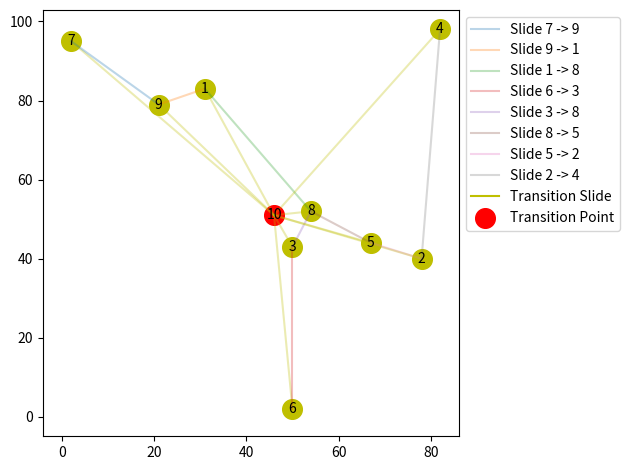

This chart was generated by the following Python code:
'''
Problem 1. Landing the slides at SlideWorld
You have won a contract for the design of a new theme park, SlideWorld. The primary attraction
of the park is to consist of n landings, numbered 1 through n, which will be connected by a
number of slides. Each slide (i, j) connects a landing i to a landing j > i, which means that
slide (i, j) goes from landing i directly to landing j. See Figure 1 for an example of the possible
slides when n = 3.
Slideworld wants to let the customers begin their trip at any landing b and end at any other
landing e > b. Putting in all the combination slides in the park is going to break the bank. 
So you have been asked to determine a set of slides so that any customer can get from any landing b to any landing e > b using at most two slides. 
That is, it should be possible to get from any b to any e > b either by taking a direct slide (b, e) or by taking two slides (b, m) and (m, e). 
To be clear, a solution of your algorithm is a set of slides.

Using divide-and-conquer, we will find a solution that uses only O(n*log n) slides while
ensuring that any customer can get from any landing b to any landing e > b using at most two
Slides.

Figure 1: An example of all possible slides when n = 3. The slides are (1, 2); (1, 3); and (2, 3).
(a) For the base cases n = 1;2, design a system using at most 1 slide.
(b) For n > 2 we will use divide-and-conquer. Assume that we already put in place slides
connecting the first half landings and slides connecting the second half landings so that if i
and j both belong to the same half, we can get from i to j in at most 2 slides. Show how to
add O(n) additional slides so that if i is in the first half and j is in the second half we can
get from i to j using only two slides.
(c) Using part (b), write a divide-and-conquer algorithm that takes as input
the number of landings n and outputs the list of all the slides used by your attraction.
'''

from math import sqrt
from sys import argv
import numpy as np
import matplotlib.pyplot as plt #Run python -m pip install matplotlib

class SlideWorld():
    def __init__(self):
        self.slides = []
        self.maxSlides = 10
        self.maxSquareFeet = 100
        self.slideColor = 'y'
        self.transitionSlideColor = 'r'
        self.transitionLineColor = 'y'
        self.directLineColor = 'b'
    
    #create slides
    def design(self):
        midPoint = self.maxSquareFeet / 2
        nearest = float('inf')

        xs = np.random.randint(0, self.maxSquareFeet, size=self.maxSlides)
        ys = np.random.randint(0, self.maxSquareFeet, size=self.maxSlides)
        for i in range(0, self.maxSlides):
            slide = Slide(i + 1, xs[i], ys[i])
            #find the distance to the nearest midpoint
            distance = self.find_distance(slide.x, slide.y, midPoint, midPoint)
            if distance < nearest:
                nearest = distance
                self.transitionSlide = slide
            self.slides.append(slide)

        
        #divide-and-conquer algorithm to find the distance to the nearest sibling
        n = len(self.slides)
        self.slides.sort(key = lambda s: [s.x, s.y])
        for i in range(n):
            s1 = self.slides[i]
            if s1 != self.transitionSlide:
                for j in range(i + 1, n):
                    s2 = self.slides[j]
                    distance = self.find_distance(s1.x, s1.y, s2.x, s2.y)
                    if distance < s1.minimum and s2 != self.transitionSlide:
                        s1.minimum = distance
                        s1.directSlide = s2

    #draw slides
    def develop(self):
        for s in self.slides:
            if s != self.transitionSlide:
                plt.plot([s.x, self.transitionSlide.x], [s.y, self.transitionSlide.y], color=self.transitionLineColor, alpha=0.3)
                plt.scatter(s.x, s.y, s=200, color=self.slideColor)

            if s.directSlide != s:
                plt.plot([s.x, s.directSlide.x], [s.y, s.directSlide.y], alpha=0.3, label=s.__str__())

            plt.annotate(s.index,
                    (s.x, s.y), # these are the coordinates to position the label
                    textcoords='offset points', # how to position the text
                    xytext=(0, 0), # distance from text to points (x,y)
                    ha='center',
                    va='center')

    def find_distance(self, x1, y1, x2, y2):
        return sqrt((x1 - x2)**2 + (y1 - y2)**2)


class Slide():
    def __init__(self, index, x, y):
        self.index = index
        self.x = x
        self.y = y
        self.directSlide = self
        self.minimum = float('inf')
    
    def __str__(self):
        return 'Slide {} -> {}'.format(self.index, self.directSlide.index)
    
    def __repr__(self):
        return str(self)

def main(argv):
    sw = SlideWorld()
    if len(argv) > 1:
        sw.maxSlides = int(argv[1])
    if len(argv) > 1:
        sw.maxSquareFeet = int(argv[2])

    sw.design()
    sw.develop()

    plt.plot(0, 0, color=sw.transitionLineColor, label='Transition Slide') #legend item
    plt.scatter(sw.transitionSlide.x, sw.transitionSlide.y, s=200, color=sw.transitionSlideColor, label='Transition Point')

    plt.legend(bbox_to_anchor=(1, 1), loc='upper left')
    plt.tight_layout()
    plt.savefig('slide_world.png', dpi=150)
    print('Transition Slide:', sw.transitionSlide.index)
    print('Direct Slides:', sw.slides)

if __name__ == '__main__':
    main(argv)
    plt.show()
